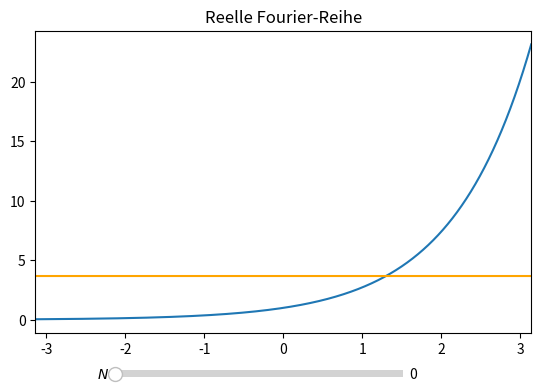

Here is the Python script that generated this plot:
"""Reelle Fourier Reihe
--------------------
Hier kannst du dir die evtl. Konvergenz der reellen Fourier-Reihe live ansehen. In blau ist die Zielfunktion auf dem Interval
[-T/2, T/2] eingezeichnet. In orange siehst du eine Partialsumme der Fourier-Reihe zu einer bestimmten Ordnung.

Einstellungen in der main()-Funktion:
- Nmax: Maximale Ordnung der Partialsumme zur Fourier-Reihe
- N: Stuetzpunkte fuer Diskretisierung
- T: Periodenlaenge
- f: Funktion, von der die Fourier-Reihe berechnet werden soll

Nutzung:
- Ggf. oben genannte Parameter individuell in der main()-Funktion einstellen
- An den Reglern koennen die folgenden Groessen eingestellt werden:
  * Angezeigte Ordnung der Partialsumme der Fourier-Reihe
 """


import numpy as np
from matplotlib import pyplot as plt
import scipy.integrate as integrate
from matplotlib.widgets import Slider


def step_function(t, T):
    """Sprungfunktion: +1 fuer t aus (0, T/2]; -1 fuer (-T/2, 0]

    Parameter
    ---------
    t : float or array
        Zeitargument

    T : float
        Periodenlaenge

    Return
    ------
    step_function
    """

    if type(t) is type(.1):                                                             # Wenn t == float
        if 0 < t <= T/2:
            return 1
        else:
            return -1
    else:                                                                               # Wenn t array
        return np.sign(t)


def real_fourier_series(func, Nmax, T, N, retAll=True):
    """Berechnet Partialsummen der reellen Fourier-Reihe von der Funktion func

    Parameter
    ---------
    func : function
        Funktion mit einem freien Prameter fuer das Zeitargument

    Nmax : int
        Maximale Ordnung der Partialsumme zur Fourier-Reihe

    T : float
        Periodenlaenge

    N : int
        Stuetzpunkte fuer Diskretisierung

    retAll : boolean (optional)
        Falls True wird Liste mit allen Partialsummen bis Ordnung Nmax returnt. Falls False dann nicht.

    Return
    ------
    t : array
        Zeitarray

    fourier : array
        Partialsumme der Fourier-Reihe Nmax-ter Ordnung

    all_fourier : list
        Falls retAll=True wird all_fourier returnt. Liste mit allen Partialsummen bis Ordnung Nmax.
    """

    a = -T/2                                                                            # linke Intervallgrenze
    b = T/2                                                                             # Rechte Intervallgrenze
    t = np.linspace(a, b, N)

    a0 = (2/T) * integrate.quad(func, a, b)[0]                                          # integrate.quad() returnt tupel
                                                                                        # [0] => numerische Wert vom Integral

    all_fourier = [a0/2]
    for i in range(1, Nmax+1):
        f_times_cos = lambda x: func(x)*np.cos(2*np.pi*i*x/T)
        f_times_sin = lambda x: func(x)*np.sin(2*np.pi*i*x/T)
        an = (2/T) * integrate.quad(f_times_cos, a, b)[0]
        bn = (2/T) * integrate.quad(f_times_sin, a, b)[0]
        all_fourier.append(all_fourier[i-1] + an*np.cos(2*np.pi*i*t/T) + bn*np.sin(2*np.pi*i*t/T))

    fourier = all_fourier[-1]

    if retAll:
        return t, fourier, all_fourier
    else:
        return t, fourier


def main():
    # Aenderbare Parameter
    Nmax = 50                                                                          # Maximale Ordnung der Partialsummen
    N = 10000                                                                           # Diskretisierungszahl
    T = 2*np.pi                                                                         # Periodenlaenge
    #f = lambda t: step_function(t)                                                     # Beispielfkt. aus Hertzhaft, Vol. 1
    f = lambda t: np.exp(t)                                                             # andere lustige Funktion
    # Aenderbare Parameter -- ENDE

    print(__doc__)
    labels = ["Nmax", "N", "T"]
    values = [Nmax, N, T]
    print("Aktuelle Parameter:")
    for lab, val in zip(labels, values):
        print(lab, " = ", val)

    t, fourier, all_fourier = real_fourier_series(f, Nmax, T, N, retAll=True)

    fig = plt.figure("Rechenmethoden/ReelleFourierReihe.py")
    #fig.canvas.set_window_title("Rechenmethoden/ReelleFourierReihe.py")
    ax = fig.add_subplot(111)
    fig.subplots_adjust(bottom=0.25)                                                     # Platz fuer Regler
    ax.set_xlim([-T/2, T/2])
    ax.set_title("Reelle Fourier-Reihe")

    ax.plot(t, f(t))
    plot, = ax.plot(t, all_fourier[0]*np.ones(len(t)), c="orange")

    axOrder = plt.axes([0.25, 0.15, 0.45, 0.03])
    orderSlider = Slider(axOrder, r"$N$", 0, Nmax-1, valinit=0, valstep=1, valfmt="%0.0f")

    def update(val):
        """Wird aufgerufen, wenn Slider bewegt werden.
        """

        i = orderSlider.val
        plot.set_ydata(all_fourier[int(i)])
        fig.canvas.draw_idle()

    orderSlider.on_changed(update)

    plt.show()


if __name__ == "__main__":
    main()
